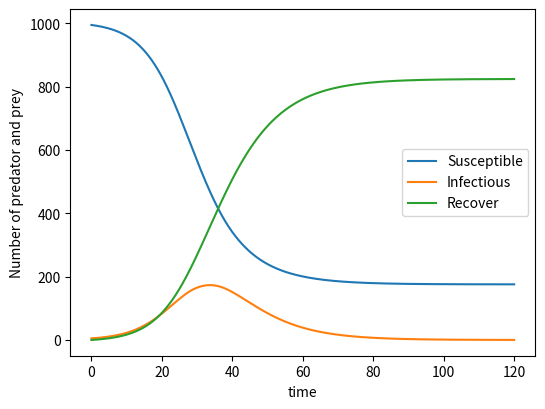

Write the Python code that produced this figure. (Note: this script raises an exception after producing the figure.)
from scipy.integrate import solve_ivp
import matplotlib.pyplot as plt
import numpy as np

saveFigure = False

def SIR(t, y, b, d, beta, u, v):
    N = y[0]+y[1]+y[2]
    return [b*N - d*y[0] - beta*y[1]/N*y[0] - v*y[0],
           beta*y[1]/N*y[0] - u*y[1] - d*y[1],
           u*y[1] - d*y[2] + v*y[0]]

# Time interval for the simulation
t0 = 0
t1 = 120
t_span = (t0, t1)
t_eval = np.linspace(t_span[0], t_span[1], 10000)

# Initial conditions, 
N = 1000
I = 5
R = 0
S = N - I
y0 = [S, I , R]

# Parameters
b = 0.002/365
d = 0.0016/365
beta = 0.3
u = 1.0/7.0
v = 0.0

# Solve for SIR equation
sol = solve_ivp(lambda t,y: SIR(t, y, b, d, beta, u, v),
                t_span, y0, method='RK45',t_eval=t_eval)

# plot
fig, ax = plt.subplots(1, figsize=(6, 4.5))
# plot y1 and y2 together
ax.plot(sol.t.T,sol.y.T )
ax.set_ylabel('Number of predator and prey')
ax.set_xlabel('time')
ax.legend(['Susceptible', 'Infectious', 'Recover'])

if saveFigure:
    filename = 'SIR_deterministic.pdf'
    fig.savefig(filename, format='pdf', dpi=1000, bbox_inches='tight')

import numpy as np
# Plotting modules
import matplotlib.pyplot as plt

def sample_discrete(probs):
    """
    Randomly sample an index with probability given by probs.
    """
    # Generate random number
    q = np.random.rand()
    
    # Find index
    i = 0
    p_sum = 0.0
    while p_sum < q:
        p_sum += probs[i]
        i += 1
    return i - 1

# Function to draw time interval and choice of reaction
def gillespie_draw(params, propensity_func, population):
    """
    Draws a reaction and the time it took to do that reaction.
    """
    # Compute propensities
    props = propensity_func(params, population)
    
    # Sum of propensities
    props_sum = props.sum()
    
    # Compute time
    time = np.random.exponential(1.0 / props_sum)
    
    # Compute discrete probabilities of each reaction
    rxn_probs = props / props_sum
    
    # Draw reaction from this distribution
    rxn = sample_discrete(rxn_probs)
    
    return rxn, time


def gillespie_ssa(params, propensity_func, update, population_0, 
                  time_points):
    """
    Uses the Gillespie stochastic simulation algorithm to sample
    from proability distribution of particle counts over time.
    
    Parameters
    ----------
    params : arbitrary
        The set of parameters to be passed to propensity_func.
    propensity_func : function
        Function of the form f(params, population) that takes the current
        population of particle counts and return an array of propensities
        for each reaction.
    update : ndarray, shape (num_reactions, num_chemical_species)
        Entry i, j gives the change in particle counts of species j
        for chemical reaction i.
    population_0 : array_like, shape (num_chemical_species)
        Array of initial populations of all chemical species.
    time_points : array_like, shape (num_time_points,)
        Array of points in time for which to sample the probability
        distribution.
        
    Returns
    -------
    sample : ndarray, shape (num_time_points, num_chemical_species)
        Entry i, j is the count of chemical species j at time
        time_points[i].
    """

    # Initialize output
    pop_out = np.empty((len(time_points), update.shape[1]), dtype=np.int)

    # Initialize and perform simulation
    i_time = 1
    i = 0
    t = time_points[0]
    population = population_0.copy()
    pop_out[0,:] = population
    while i < len(time_points):
        while t < time_points[i_time]:
            # draw the event and time step
            event, dt = gillespie_draw(params, propensity_func, population)
                
            # Update the population
            population_previous = population.copy()
            population += update[event,:]
                
            # Increment time
            t += dt

        # Update the index
        i = np.searchsorted(time_points > t, True)
        
        # Update the population
        pop_out[i_time:min(i,len(time_points))] = population_previous
        
        # Increment index
        i_time = i
                           
    return pop_out

def simple_propensity(params, population):
    """
    Returns an array of propensities given a set of parameters
    and an array of populations.
    """
    # Unpack parameters
    beta, b, d, u, v = params
    
    # Unpack population
    S, I, R = population
    
    N = S + I + R
    
    return np.array([beta*I*S/N, 
                     u*I,
                     v*S,
                     d*S,
                     d*I,
                     d*R,
                     b*N])

# Column changes S, I, R
simple_update = np.array([[-1, 1, 0],
                          [0, -1, 1],
                          [-1, 0, 1],
                          [-1, 0, 0],
                          [0, -1, 0],
                          [0, 0, -1],
                          [1, 0, 0]], dtype=np.int)

# Specify parameters for calculation
params = np.array([0.3, 0.002/365, 0.0016/365, 1/7.0, 0])
time_points = np.linspace(0, 120, 500)
population_0 = np.array([995, 5, 0])
n_simulations = 100

# Seed random number generator for reproducibility
np.random.seed(42)

# Initialize output array
pops = np.empty((n_simulations, len(time_points), 3))

# Run the calculations
for i in range(n_simulations):
    pops[i,:,:] = gillespie_ssa(params, simple_propensity, simple_update,
                                population_0, time_points)

# Set up subplots
fig, ax = plt.subplots(1, 1, figsize=(6, 4.5))

for j in range(3):
    ax.plot(time_points, pops[4,:,j], '-',
               color='C'+str(j))
ax.set_ylabel('Number of predator and prey')
ax.set_xlabel('time')
ax.legend(['Susceptible', 'Infectious', 'Recover'])

if saveFigure:
    filename = 'SIR_stochastic1.pdf'
    fig.savefig(filename, format='pdf', dpi=1000, bbox_inches='tight')

# Set up subplots
fig, ax = plt.subplots(1, 1, figsize=(6, 4.5))
ax.plot(time_points, pops[:,:,0].mean(axis=0), lw=6)
ax.plot(time_points, pops[:,:,1].mean(axis=0), lw=6)
ax.plot(time_points, pops[:,:,2].mean(axis=0), lw=6)

ax.set_ylabel('Number of predator and prey')
ax.set_xlabel('time')
ax.legend(['Susceptible', 'Infectious', 'Recover'])

for j in range(3):
    for i in range(n_simulations):
        ax.plot(time_points, pops[i,:,j], '-', lw=0.3, alpha=0.2, 
                   color='C'+str(j))

if saveFigure:
    filename = 'SIR_stochasticAll.pdf'
    fig.savefig(filename, format='pdf', dpi=1000, bbox_inches='tight')

import math
import numpy as np
import matplotlib.pyplot as plt

def cir(r0, K, theta, sigma, T=1., N=10,seed=777):
    np.random.seed(seed)
    dt = T/float(N)    
    rates = [r0]
    for i in range(N):
        dr = K*(theta-rates[-1])*dt + \
            sigma*math.sqrt(abs(rates[-1]))*np.random.normal()
        rates.append(rates[-1] + dr)
    return range(N+1), rates

fig, ax = plt.subplots(1, 1, figsize=(6, 4.5))

for i in range(30):
    x, y = cir(72, 0.001, 0.01, 0.012, 10., N=200, seed=100+i)
    ax.plot(x, y)
ax.set_ylabel('Assets price')
ax.set_xlabel('time')
ax.autoscale(enable=True, axis='both', tight=True)

if saveFigure:
    filename = 'CIR.pdf'
    fig.savefig(filename, format='pdf', dpi=1000, bbox_inches='tight')